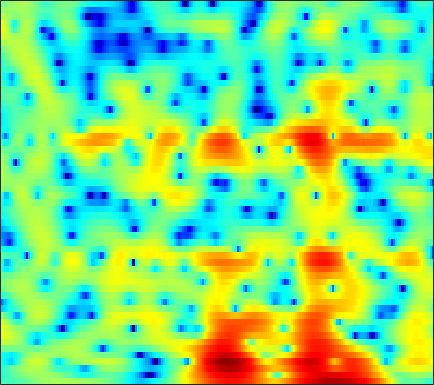

The file beside this chart, header and first rows:
-3.4716, -3.3833, -3.2919, -3.2182, -3.1663, -3.0894, -2.9856, -2.8744, -2.6694, -2.3932, -2.0561, -1.7724, -1.3629, -0.93451, -0.6158, -0.20158, 0.18814, 0.45747, 0.78266, 1.0686, 1.3123, 1.4682, 1.6437, 1.7803
-5.688, -4.919, -4.023, -3.249, -2.729, -2.109, -1.554, -1.175, -0.7126, -0.2921, 0.08748, 0.3477, 0.6608, 0.9321, 1.106, 1.295, 1.435, 1.505, 1.551, 1.545, 1.485, 1.405, 1.255, 1.059
-4.897, -4.317, -3.587, -2.893, -2.387, -1.719, -1.057, -0.5641, 0.07593, 0.678, 1.229, 1.597, 2.016, 2.338, 2.508, 2.632, 2.629, 2.539, 2.296, 1.903, 1.354, 0.841, 0.02909, -0.8999
-5.278, -5.824, -6.841, -8.078, -8.875, -8.991, -7.514, -5.829, -3.557, -1.568, 0.07986, 1.102, 2.207, 3.043, 3.509, 3.924, 4.111, 4.105, 3.893, 3.434, 2.705, 1.962, 0.6646, -1.048
-5.317, -5.557, -6.112, -6.822, -7.305, -7.485, -6.828, -5.874, -4.363, -2.89, -1.603, -0.7822, 0.1274, 0.8437, 1.267, 1.694, 1.978, 2.109, 2.177, 2.14, 2.013, 1.876, 1.651, 1.407
-1.207, -0.9639, -0.7574, -0.6492, -0.6183, -0.6007, -0.5755, -0.5446, -0.5035, -0.4874, -0.5152, -0.5727, -0.7022, -0.8701, -0.9934, -1.115, -1.15, -1.101, -0.9308, -0.6566, -0.3295, -0.06545, 0.2844, 0.6106
3.47, 3.487, 3.433, 3.297, 3.133, 2.832, 2.424, 2.04, 1.412, 0.6269, -0.3454, -1.235, -2.718, -4.628, -6.392, -9.112, -11.27, -11.12, -8.964, -6.608, -4.73, -3.64, -2.526, -1.71
5.33, 5.114, 4.768, 4.365, 4.029, 3.527, 2.952, 2.461, 1.717, 0.8532, -0.157, -1.031, -2.384, -3.974, -5.289, -7.01, -8.123, -8.181, -7.403, -6.317, -5.385, -4.896, -4.54, -4.479
5.382, 4.953, 4.321, 3.642, 3.118, 2.435, 1.804, 1.385, 0.9136, 0.512, 0.1564, -0.08468, -0.3789, -0.6713, -0.8881, -1.17, -1.437, -1.624, -1.856, -2.132, -2.538, -2.976, -3.812, -5.019
4.42, 3.714, 2.631, 1.343, 0.2326, -1.401, -2.994, -3.854, -4.065, -3.193, -1.888, -0.9275, 0.1734, 1.014, 1.484, 1.919, 2.139, 2.17, 2.048, 1.728, 1.204, 0.6789, -0.2409, -1.421
0.4107, -0.2533, -1.196, -2.345, -3.473, -5.556, -8.511, -10.99, -11.1, -7.422, -3.961, -1.945, 0.07973, 1.518, 2.308, 3.068, 3.546, 3.73, 3.761, 3.563, 3.153, 2.716, 1.943, 0.9685
-9.54, -9.27, -7.931, -6.457, -5.545, -4.638, -3.955, -3.443, -2.612, -1.631, -0.5795, 0.2082, 1.178, 1.999, 2.501, 2.993, 3.298, 3.412, 3.408, 3.236, 2.897, 2.538, 1.93, 1.162
-13.99, -12.7, -9.663, -7.018, -5.436, -3.721, -2.35, -1.516, -0.5923, 0.2262, 0.9425, 1.388, 1.856, 2.213, 2.415, 2.573, 2.599, 2.549, 2.398, 2.171, 1.873, 1.6, 1.183, 0.6959
-4.999, -4.486, -3.595, -2.585, -1.853, -0.9442, -0.1092, 0.4622, 1.091, 1.567, 1.912, 2.078, 2.182, 2.139, 2.006, 1.72, 1.319, 0.9588, 0.4517, -0.02812, -0.405, -0.5915, -0.7188, -0.7444
-1.483, -0.9726, -0.3429, 0.2584, 0.6998, 1.245, 1.704, 2.001, 2.342, 2.555, 2.599, 2.541, 2.33, 1.908, 1.413, 0.5219, -0.6587, -1.764, -3.538, -5.509, -6.947, -7.045, -5.903, -4.249
-0.2117, 0.07672, 0.4353, 0.7615, 1.018, 1.386, 1.734, 1.94, 2.15, 2.293, 2.321, 2.237, 1.947, 1.453, 0.9282, -0.06205, -1.45, -2.827, -5.261, -8.614, -12.25, -12.23, -8.735, -5.513
-1.204, -1.4, -1.506, -1.392, -1.197, -0.827, -0.3348, 0.0575, 0.4827, 0.81, 1.068, 1.162, 1.137, 0.9894, 0.8114, 0.4144, -0.1376, -0.622, -1.302, -1.923, -2.305, -2.341, -2.07, -1.485
-4.014, -5.625, -7.409, -7.616, -6.691, -5.004, -3.461, -2.473, -1.436, -0.7652, -0.3084, -0.02842, 0.3302, 0.6428, 0.8264, 1.057, 1.199, 1.233, 1.169, 1.022, 0.7787, 0.5643, 0.2945, 0.1022
-3.557, -6.146, -10.47, -11.03, -8.704, -5.607, -3.506, -2.671, -2.102, -1.978, -2.296, -2.507, -2.241, -1.242, -0.2259, 1.193, 2.363, 2.975, 3.409, 3.405, 2.927, 2.205, 0.727, -1.488
-1.182, -1.957, -2.816, -3.103, -3.144, -3.104, -2.845, -2.811, -3.403, -4.651, -7.22, -11.22, -20.53, -9.42, -4.712, -0.7971, 1.595, 2.77, 3.716, 4.002, 3.703, 3.104, 1.75, -0.2524
-5.421, -5.883, -6.471, -6.973, -6.951, -6.554, -6.1, -5.568, -4.958, -4.635, -4.353, -4.143, -3.491, -2.346, -1.305, 0.1875, 1.481, 2.255, 2.993, 3.374, 3.42, 3.275, 2.878, 2.378
-10.96, -12.05, -14.44, -17.9, -18.84, -15.07, -11.1, -8.862, -6.361, -4.481, -3.006, -2.007, -0.847, 0.1831, 0.9424, 1.826, 2.56, 3.007, 3.425, 3.66, 3.694, 3.58, 3.277, 2.828
-12.53, -13.06, -13.86, -14.81, -14.62, -12.56, -9.841, -7.751, -5.479, -3.527, -1.922, -0.8833, 0.3081, 1.282, 1.919, 2.601, 3.128, 3.419, 3.65, 3.712, 3.602, 3.407, 2.993, 2.392
-11.1, -10.37, -9.488, -8.591, -7.869, -6.708, -5.426, -4.431, -3.054, -1.794, -0.6228, 0.159, 1.049, 1.833, 2.293, 2.787, 3.137, 3.294, 3.379, 3.297, 3.052, 2.768, 2.242, 1.545
-8.793, -7.838, -6.764, -5.729, -4.947, -3.982, -2.941, -2.223, -1.264, -0.3576, 0.4637, 1.021, 1.656, 2.195, 2.503, 2.822, 3.002, 3.05, 2.996, 2.801, 2.457, 2.091, 1.47, 0.6818
-6.286, -5.64, -4.804, -3.974, -3.317, -2.448, -1.588, -0.9348, -0.1467, 0.5878, 1.22, 1.62, 2.09, 2.408, 2.599, 2.755, 2.798, 2.771, 2.627, 2.378, 1.993, 1.605, 0.934, 0.07754
-4.635, -4.533, -4.213, -3.611, -3.058, -2.086, -1.105, -0.3853, 0.503, 1.215, 1.77, 2.069, 2.318, 2.43, 2.441, 2.374, 2.279, 2.19, 2.065, 1.894, 1.651, 1.395, 0.8882, 0.1669
-4.856, -6.149, -7.53, -7.161, -5.648, -3.308, -1.196, 0.03536, 1.29, 2.136, 2.594, 2.723, 2.564, 2.176, 1.711, 1.048, 0.5079, 0.3008, 0.3899, 0.7305, 1.126, 1.331, 1.418, 1.211
-3.397, -5.706, -9.893, -9.513, -6.265, -2.489, 0.01141, 1.402, 2.605, 3.299, 3.464, 3.273, 2.534, 1.163, -0.4079, -3.435, -7.851, -9.924, -6.563, -2.853, -0.4847, 0.6492, 1.575, 1.966
0.5329, 0.07508, -0.2839, -0.2307, 0.1023, 0.7802, 1.525, 2.015, 2.521, 2.749, 2.673, 2.367, 1.674, 0.4467, -0.7226, -2.761, -4.716, -5.386, -4.455, -2.748, -1.254, -0.4576, 0.1665, 0.3949
1.697, 1.531, 1.4, 1.269, 1.282, 1.289, 1.436, 1.505, 1.634, 1.694, 1.685, 1.593, 1.336, 0.9773, 0.6131, 0.1523, -0.2545, -0.4447, -0.561, -0.5373, -0.528, -0.5889, -0.8258, -1.323
2.194, 1.959, 1.52, 1.083, 0.7337, 0.393, 0.1465, 0.1327, 0.2212, 0.4881, 0.8064, 1.063, 1.308, 1.514, 1.57, 1.596, 1.522, 1.425, 1.205, 0.9007, 0.4588, 0.01695, -0.7393, -1.76
2.63, 2.074, 1.04, -0.1535, -1.256, -2.628, -3.853, -4.038, -3.445, -2.131, -0.7815, 0.1519, 1.17, 1.922, 2.356, 2.72, 2.883, 2.886, 2.721, 2.357, 1.786, 1.199, 0.1962, -1.071
2.652, 1.843, 0.4765, -1.425, -3.425, -7.263, -15.33, -27.54, -10.81, -5.422, -2.254, -0.7056, 0.9596, 2.035, 2.691, 3.24, 3.597, 3.678, 3.628, 3.311, 2.771, 2.181, 1.136, -0.2127
1.563, 1.022, 0.1075, -0.9631, -1.895, -3.093, -4.077, -4.194, -3.695, -2.545, -1.375, -0.4792, 0.4585, 1.321, 1.799, 2.377, 2.784, 2.981, 3.042, 2.901, 2.507, 2.082, 1.277, 0.2555
-0.2831, -0.6673, -1.092, -1.404, -1.396, -1.477, -1.27, -1.254, -1.072, -0.9968, -0.99, -0.9684, -1.012, -0.7267, -0.3945, 0.3774, 1.099, 1.609, 1.997, 2.103, 1.864, 1.506, 0.9275, 0.2569
-3.326, -4.764, -5.651, -4.773, -3.425, -1.646, -0.3861, 0.1777, 0.4443, 0.04279, -0.9977, -2.578, -5.405, -8.569, -7.117, -3.218, -0.2576, 1.133, 2.23, 2.453, 1.968, 1.091, -0.5775, -2.437
-7.016, -9.677, -13.84, -9.756, -5.947, -2.782, -0.8486, 0.1457, 0.6838, 0.6023, -0.1897, -1.299, -3.143, -4.405, -3.788, -1.55, 0.5993, 1.722, 2.547, 2.599, 1.856, 0.722, -1.982, -6.176
-6.489, -6.462, -6.092, -5.252, -4.412, -3.231, -2.096, -1.494, -0.865, -0.518, -0.4296, -0.3806, -0.4194, -0.3155, -0.0362, 0.4168, 0.9627, 1.326, 1.617, 1.674, 1.44, 1.125, 0.6118, 0.2197
-7.596, -6.861, -5.79, -4.834, -4.226, -3.37, -2.633, -2.175, -1.622, -1.201, -0.8666, -0.6036, -0.3232, -0.0264, 0.2377, 0.569, 0.9205, 1.158, 1.415, 1.595, 1.679, 1.683, 1.667, 1.633
-8.114, -7.033, -5.75, -4.734, -4.118, -3.382, -2.849, -2.483, -2.111, -1.804, -1.506, -1.314, -0.9778, -0.596, -0.2925, 0.1724, 0.6252, 0.9551, 1.371, 1.703, 1.969, 2.099, 2.204, 2.23
-6.757, -5.752, -4.784, -3.981, -3.481, -3.06, -2.768, -2.672, -2.672, -2.745, -2.834, -2.861, -2.687, -2.247, -1.762, -0.9416, -0.08497, 0.5405, 1.272, 1.863, 2.3, 2.538, 2.712, 2.755
-4.37, -3.727, -3.066, -2.575, -2.354, -2.246, -2.344, -2.631, -3.252, -4.25, -5.649, -6.746, -7.77, -7.01, -5.437, -3.134, -1.094, 0.1275, 1.4, 2.317, 2.907, 3.177, 3.333, 3.286
-2.401, -2.084, -1.696, -1.521, -1.498, -1.537, -1.815, -2.163, -2.944, -4.3, -6.603, -9.32, -14.59, -12.01, -7.425, -3.282, -0.5133, 0.9473, 2.342, 3.22, 3.687, 3.783, 3.651, 3.247
-2.09, -2.091, -2.273, -2.558, -2.721, -2.825, -2.717, -2.509, -2.265, -2.125, -2.09, -2.049, -1.81, -1.055, -0.1852, 1.089, 2.267, 3.006, 3.669, 3.973, 3.916, 3.631, 2.917, 1.826
-3.29, -3.799, -5.111, -7.017, -8.678, -10.02, -8.193, -6.08, -3.533, -1.587, -0.1264, 0.7291, 1.701, 2.513, 3.043, 3.64, 4.06, 4.237, 4.254, 3.98, 3.377, 2.714, 1.489, -0.173
-4.326, -4.862, -6.061, -8.172, -10.43, -12.46, -9.533, -6.455, -3.214, -0.8519, 0.8872, 1.9, 2.933, 3.652, 4.019, 4.309, 4.356, 4.214, 3.816, 3.148, 2.193, 1.281, -0.1806, -1.903
-4.815, -4.436, -4.063, -3.813, -3.627, -3.104, -2.182, -1.302, -0.03711, 1.174, 2.219, 2.851, 3.486, 3.89, 4.033, 4.009, 3.748, 3.392, 2.685, 1.706, 0.4511, -0.689, -2.475, -4.533
-5.359, -4.104, -2.756, -1.666, -0.9724, -0.1176, 0.6881, 1.258, 1.976, 2.615, 3.136, 3.42, 3.647, 3.703, 3.612, 3.301, 2.78, 2.258, 1.337, 0.1617, -1.293, -2.605, -4.706, -7.343
-4.354, -2.953, -1.473, -0.2874, 0.4752, 1.304, 1.971, 2.393, 2.855, 3.191, 3.388, 3.439, 3.377, 3.141, 2.859, 2.323, 1.603, 0.9501, -0.07931, -1.274, -2.64, -3.802, -5.489, -7.369
-1.488, -0.6298, 0.3541, 1.165, 1.665, 2.214, 2.649, 2.904, 3.137, 3.247, 3.222, 3.114, 2.828, 2.36, 1.891, 1.128, 0.2067, -0.5966, -1.748, -2.98, -4.249, -5.167, -6.314, -7.308
1.493, 1.841, 2.207, 2.466, 2.592, 2.743, 2.873, 2.947, 3.017, 3.019, 2.908, 2.716, 2.276, 1.62, 0.9664, -0.1157, -1.406, -2.483, -4.009, -5.595, -7.155, -8.212, -9.395, -10.06
4.126, 3.983, 3.633, 3.131, 2.726, 2.233, 1.953, 1.947, 2.162, 2.45, 2.608, 2.546, 2.167, 1.401, 0.5566, -0.9722, -2.947, -4.66, -7.132, -9.528, -11.71, -13.49, -16.82, -21.23
6.218, 5.624, 4.419, 2.635, 0.8669, -2.039, -4.101, -3.35, -0.8787, 1.169, 2.401, 2.843, 2.85, 2.191, 1.244, -0.6591, -3.476, -6.412, -12.21, -21.22, -18.39, -15.49, -14.1, -13.34
5.628, 4.982, 3.699, 1.784, -0.1961, -3.628, -6.322, -5.229, -2.07, 0.2977, 1.727, 2.295, 2.469, 2.048, 1.359, -0.04884, -2.02, -3.799, -6.416, -8.394, -8.731, -8.068, -6.864, -5.617
3.144, 2.863, 2.321, 1.636, 1.073, 0.4174, 0.07921, 0.1076, 0.4381, 0.898, 1.28, 1.418, 1.367, 1.036, 0.6188, -0.1518, -1.089, -1.841, -2.756, -3.442, -3.78, -3.794, -3.557, -3.109
1.077, 1.148, 1.169, 1.144, 1.117, 1.113, 1.163, 1.234, 1.346, 1.455, 1.492, 1.446, 1.259, 0.9136, 0.5494, -0.04004, -0.7031, -1.218, -1.843, -2.343, -2.646, -2.745, -2.679, -2.425
-0.7639, -0.4344, -0.02706, 0.3515, 0.6422, 1.023, 1.383, 1.63, 1.915, 2.108, 2.172, 2.126, 1.907, 1.497, 1.057, 0.3175, -0.5673, -1.28, -2.228, -3.029, -3.521, -3.614, -3.389, -2.886
